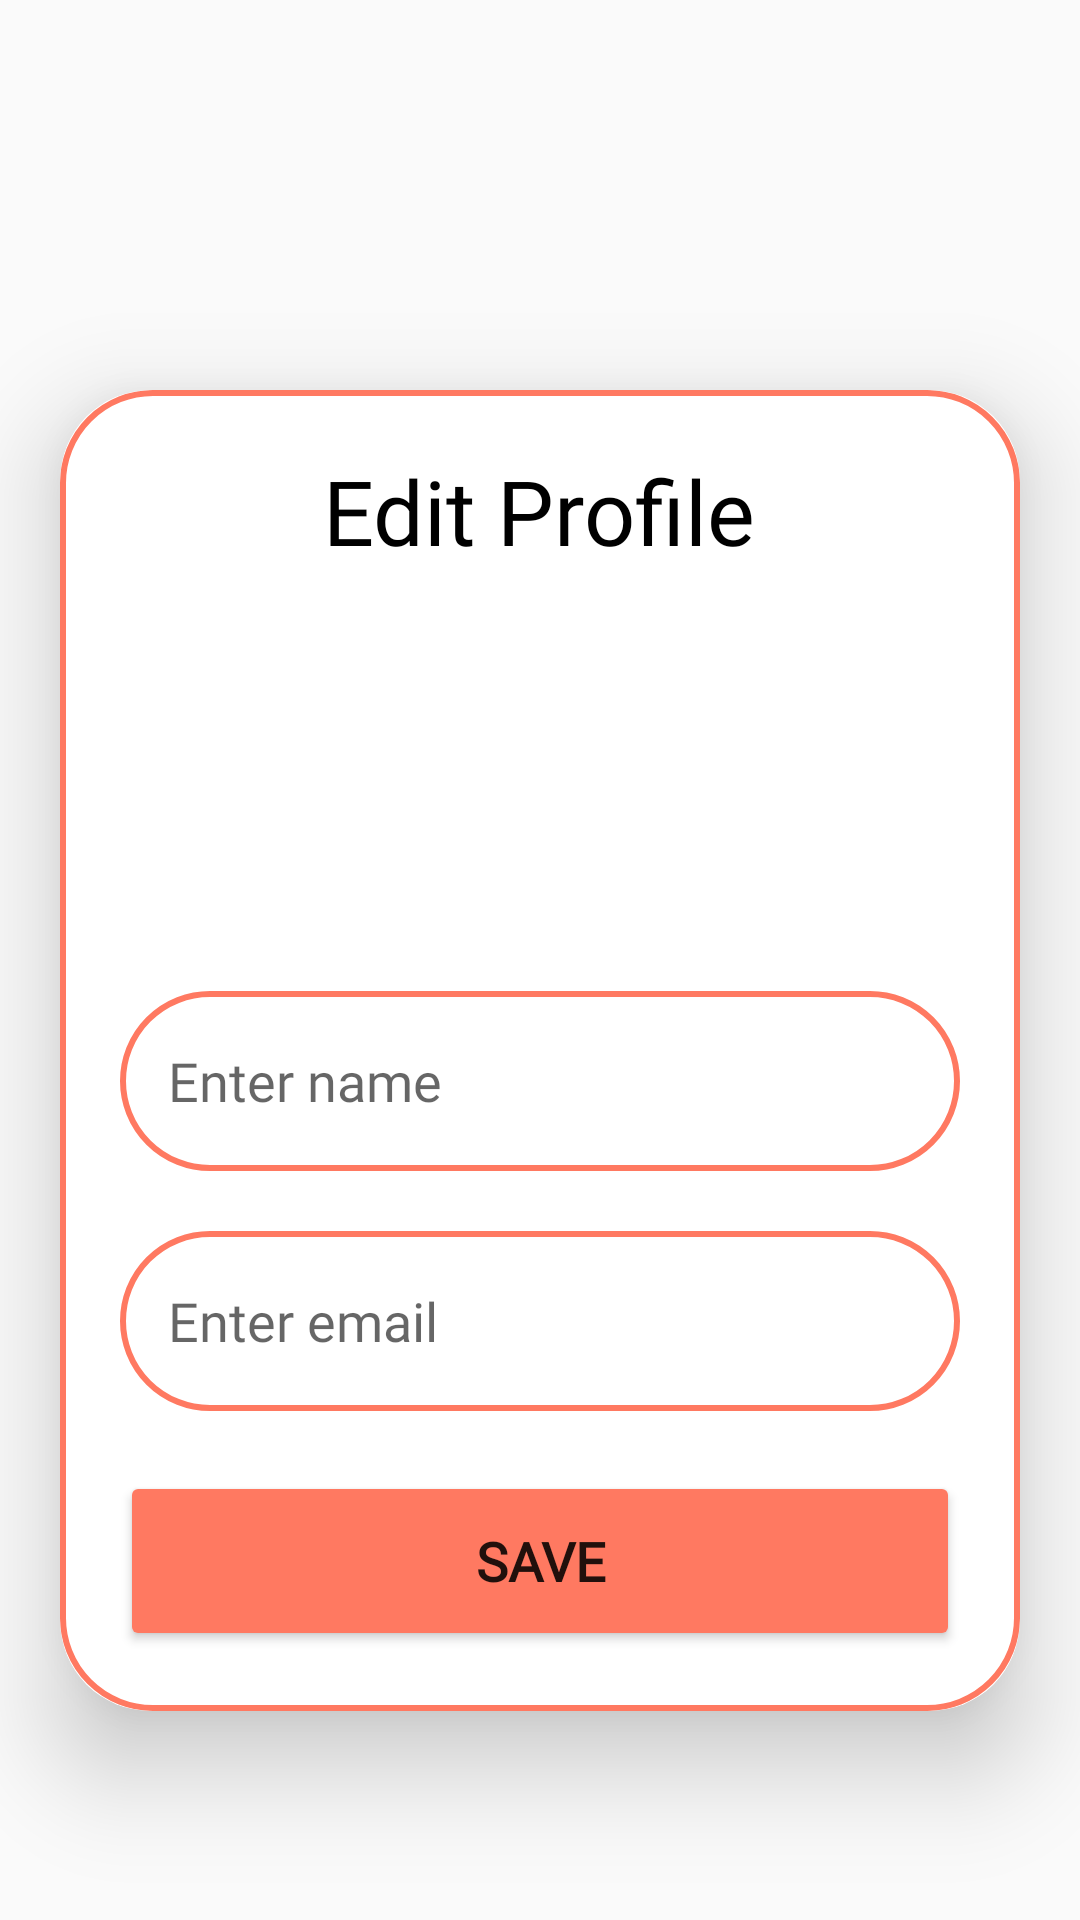

Android layout source for this screen:
<!-- AndroidManifest.xml: application theme Theme.DesignApp_Final -->
<!-- res/layout/activity_upload.xml -->
<?xml version="1.0" encoding="utf-8"?>
<ScrollView
    xmlns:android="http://schemas.android.com/apk/res/android"
    xmlns:app="http://schemas.android.com/apk/res-auto"
    xmlns:tools="http://schemas.android.com/tools"
    android:layout_width="match_parent"
    android:layout_height="match_parent"
    android:orientation="vertical"
    tools:context=".UploadActivity">


    <androidx.cardview.widget.CardView
        android:layout_width="match_parent"
        android:layout_height="wrap_content"
        android:layout_marginTop="130dp"
        android:layout_marginEnd="20dp"
        android:layout_marginStart="20dp"
        app:cardCornerRadius="30dp"
        app:cardElevation="20dp">

        <LinearLayout
            android:layout_width="match_parent"
            android:layout_height="wrap_content"
            android:orientation="vertical"
            android:layout_gravity="center_horizontal"
            android:background = "@drawable/profile_border"
            android:padding="20dp">

            <TextView
                android:layout_width="wrap_content"
                android:layout_height="wrap_content"
                android:layout_gravity="center"
                android:fontFamily="@font/arbutus_slab"
                android:text="Edit Profile"
                android:textColor="@color/black"
                android:textSize="30sp" />

            <ImageView
                android:layout_width="100dp"
                android:layout_height="100dp"
                android:scaleType="fitXY"
                android:layout_gravity="center"
                android:layout_marginTop="20dp"
                android:id="@+id/uploadImage"
                android:src="@drawable/baseline_person_24" />

            <EditText
                android:id="@+id/uploadName"
                android:layout_width="match_parent"
                android:layout_height="60dp"
                android:layout_marginTop="20dp"
                android:background="@drawable/profile_border"
                android:fontFamily="@font/arbutus_slab"
                android:gravity="start|center_vertical"
                android:hint="Enter name"
                android:padding="16dp"
                android:textColor="@color/black" />

            <EditText
                android:id="@+id/uploadEmail"
                android:layout_width="match_parent"
                android:layout_height="60dp"
                android:layout_marginTop="20dp"
                android:background="@drawable/profile_border"
                android:fontFamily="@font/arbutus_slab"
                android:gravity="start|center_vertical"
                android:hint="Enter email"
                android:padding="16dp"
                android:textColor="@color/black" />


            <Button
                android:id="@+id/saveButton"
                android:layout_width="match_parent"
                android:layout_height="60dp"
                android:layout_marginTop="20dp"
                android:backgroundTint="#ff7961"
                android:fontFamily="@font/arbutus_slab"
                android:text="Save"
                android:textSize="18sp"
                android:textStyle="bold"
                app:cornerRadius="20dp" />

        </LinearLayout>

    </androidx.cardview.widget.CardView>

</ScrollView>
<!-- resources referenced by this layout -->
<resources>
  <color name="black">#FF000000</color>
  <!-- drawable profile_border (drawable) -->
  <?xml version="1.0" encoding="utf-8"?>
  <shape xmlns:android="http://schemas.android.com/apk/res/android"
      android:shape="rectangle">
      <stroke
          android:width="2dp"
          android:color="#ff7961"/>
      <corners
          android:radius="30dp"/>
  </shape>
  <style name="Theme.DesignApp_Final" parent="Theme.AppCompat.DayNight.NoActionBar">
          
          <item name="colorPrimary">@color/purple_500</item>
          <item name="colorPrimaryVariant">@color/purple_700</item>
          <item name="colorOnPrimary">@color/white</item>
          
          <item name="colorSecondary">@color/teal_200</item>
          <item name="colorSecondaryVariant">@color/teal_700</item>
          <item name="colorOnSecondary">@color/black</item>
          
          <item name="android:statusBarColor">?attr/colorPrimaryVariant</item>
          
      </style>
  <color name="purple_500">#FF6200EE</color>
  <color name="purple_700">#FF3700B3</color>
  <color name="white">#FFFFFFFF</color>
  <color name="teal_200">#FF03DAC5</color>
  <color name="teal_700">#FF018786</color>
</resources>
